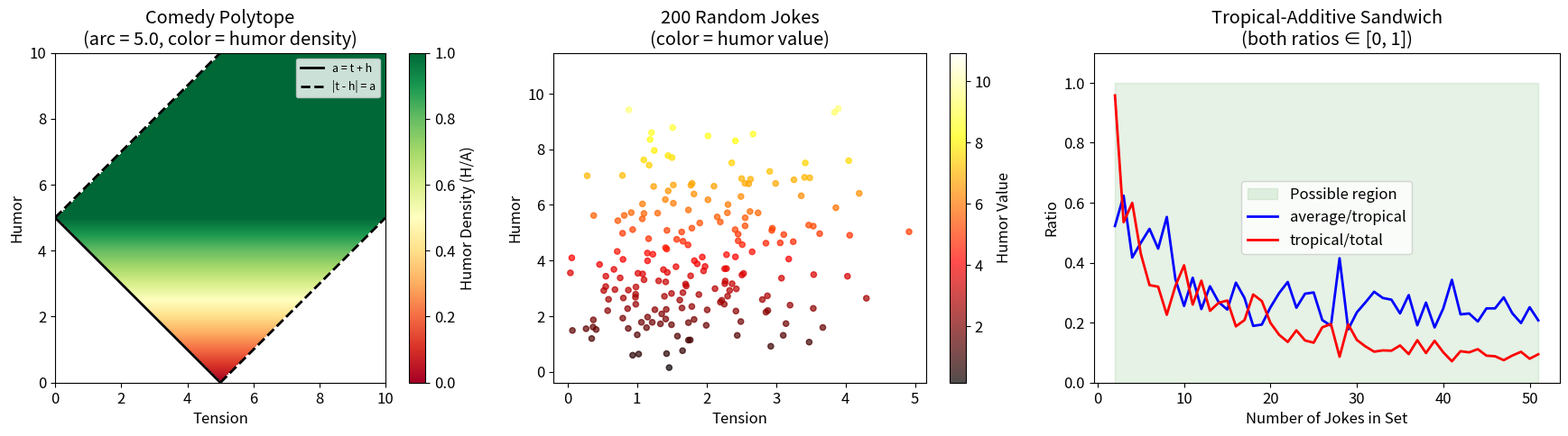

The script that saved this image:
#!/usr/bin/env python3
"""
Visualization: The Comedy Polytope

Visualizes the set of achievable (tension, humor, arc) triples.
The comedy polytope is exactly the set of valid triangle side-lengths.
Points inside satisfy all three triangle inequalities; points outside
correspond to impossible jokes.

This heatmap shows, for fixed arc = 5, which (tension, humor) pairs
are achievable. The achievable region is a triangle in (t, h) space.
"""

import numpy as np
import matplotlib.pyplot as plt
import matplotlib

matplotlib.rcParams['font.size'] = 12


def is_valid_triangle(t, h, a):
    """Check if (t, h, a) satisfies all triangle inequalities."""
    return (t >= 0) & (h >= 0) & (a >= 0) & \
           (a <= t + h) & (h <= a + t) & (t <= a + h)


fig, axes = plt.subplots(1, 3, figsize=(18, 5))

# Plot 1: Comedy Polytope cross-section at fixed arc
arc = 5.0
t_vals = np.linspace(0, 10, 500)
h_vals = np.linspace(0, 10, 500)
T, H = np.meshgrid(t_vals, h_vals)
valid = is_valid_triangle(T, H, arc).astype(float)

# Color by humor density (humor / arc) within valid region
humor_density = np.where(valid > 0, H / arc, np.nan)

ax = axes[0]
im = ax.imshow(humor_density, extent=[0, 10, 0, 10], origin='lower',
               cmap='RdYlGn', vmin=0, vmax=1, aspect='equal')
ax.set_xlabel('Tension')
ax.set_ylabel('Humor')
ax.set_title(f'Comedy Polytope\n(arc = {arc}, color = humor density)')
plt.colorbar(im, ax=ax, label='Humor Density (H/A)')

# Draw the boundary
ax.plot([0, arc], [arc, 0], 'k-', linewidth=2, label='a = t + h')
ax.plot([arc, 10], [0, 10 - arc], 'k--', linewidth=2, label='|t - h| = a')
ax.plot([0, 10 - arc], [arc, 10], 'k--', linewidth=2)
ax.legend(loc='upper right', fontsize=9)

# Plot 2: Random jokes colored by humor
ax = axes[1]
np.random.seed(42)
n_jokes = 200
setups = np.random.randn(n_jokes, 2) * 2
expecteds = setups + np.random.randn(n_jokes, 2) * 1.5
punchlines = setups + np.random.randn(n_jokes, 2) * 3

humors = np.linalg.norm(expecteds - punchlines, axis=1)
tensions = np.linalg.norm(setups - expecteds, axis=1)

scatter = ax.scatter(tensions, humors, c=humors, cmap='hot', s=20, alpha=0.7)
plt.colorbar(scatter, ax=ax, label='Humor Value')
ax.set_xlabel('Tension')
ax.set_ylabel('Humor')
ax.set_title('200 Random Jokes\n(color = humor value)')

# Plot 3: Tropical vs Additive humor
ax = axes[2]
n_sets = 50
set_sizes = np.arange(2, 52)
tropical_ratios = []
for n in set_sizes:
    humors_set = np.random.exponential(2, n)
    tropical = np.max(humors_set)
    additive = np.sum(humors_set)
    average = np.mean(humors_set)
    tropical_ratios.append((average / tropical, tropical / additive))

avg_ratios, trop_ratios = zip(*tropical_ratios)
ax.fill_between(set_sizes, 0, 1, alpha=0.1, color='green', label='Possible region')
ax.plot(set_sizes, avg_ratios, 'b-', linewidth=2, label='average/tropical')
ax.plot(set_sizes, trop_ratios, 'r-', linewidth=2, label='tropical/total')
ax.set_xlabel('Number of Jokes in Set')
ax.set_ylabel('Ratio')
ax.set_title('Tropical-Additive Sandwich\n(both ratios ∈ [0, 1])')
ax.legend()
ax.set_ylim(0, 1.1)

plt.tight_layout()
plt.savefig('comedy_polytope.png', dpi=150, bbox_inches='tight')
print("Saved comedy_polytope.png")
